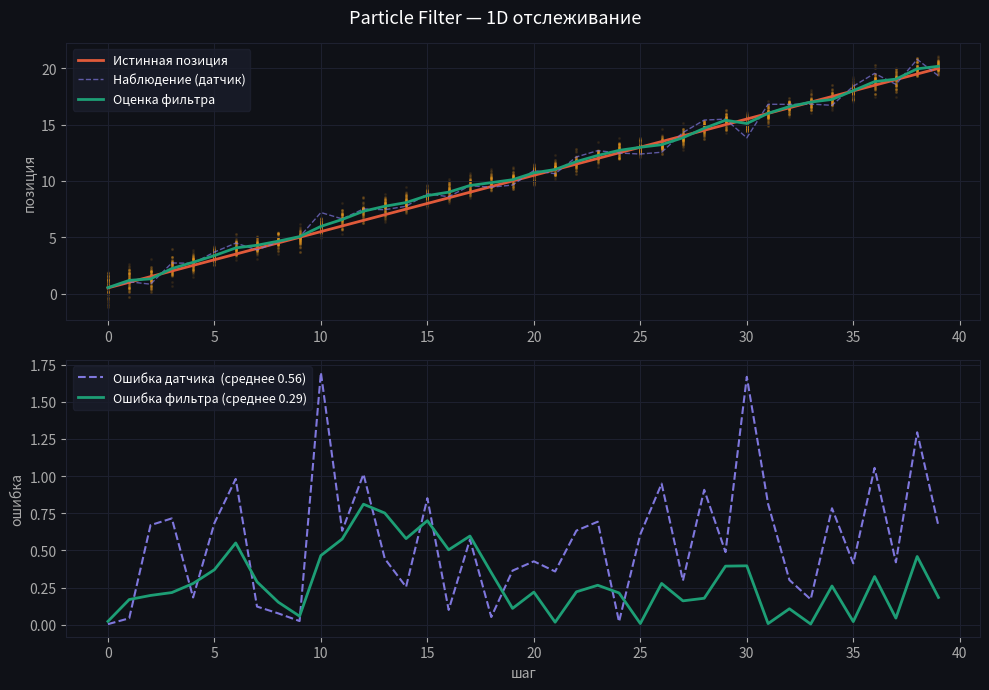

Python code for this plot:
import numpy as np
import matplotlib.pyplot as plt


#=========
#Параметры
#=========

N          = 100    # частиц
STEPS      = 40     # шагов
PROC_STD   = 0.3    # шум движения (непредсказуемость объекта)
OBS_STD    = 0.8    # шум датчика  (Недостоверность измерений)
VELOCITY   = 0.5    # скорость объекта

rng = np.random.default_rng(42)# rng seed. Это чисто для воспроизводимости. Для полностью рандомного варианта надо убрать

#=============
#Инициализация
#=============

true_pos  = 0.0
particles = rng.uniform(-2, 2, N)   # Наши изначальные гипотезы. диапозон -2,2. Равномерное распределение

history = {"true": [], "obs": [], "estimate": [], "particles": []}

#============
#Главный цикл
#============

for t in range(STEPS):
    #PREDICT (двигаем каждую частицу и добавляем шум)
    particles = particles + VELOCITY + rng.normal(0, PROC_STD, N)
    #TRUE STATE + OBSERVATION
    true_pos += VELOCITY
    obs = true_pos + rng.normal(0, OBS_STD) # шумный датчик дает шумные данные
    #UPDATE (считаем вес для каждой частицы)
    weights = np.exp(-0.5 * ((particles - obs) / OBS_STD) ** 2)
    weights /= weights.sum()   # нормировка
    #ESTIMATE (считаем взвешенное среднее)
    estimate = np.sum(weights * particles)
    #RESAMPLE (пересоздаем облако по весам)
    idx       = rng.choice(N, size=N, p=weights)#Выбираем из исходных частиц новый набор (Самые вероятные точки будут выбраны много раз, а самые маловероятные не будут выбраны вообще)
    particles = particles[idx]
    # сохраняем
    history["true"].append(true_pos)
    history["obs"].append(obs)
    history["estimate"].append(estimate)
    history["particles"].append(particles.copy())

#============
#Визуализация
#============

fig, (ax1, ax2) = plt.subplots(2, 1, figsize=(10, 7), facecolor="#0f1117")
fig.suptitle("Particle Filter — 1D отслеживание", color="white", fontsize=13)
for ax in (ax1, ax2):
    ax.set_facecolor("#0f1117")
    ax.tick_params(colors="#aaa")
    ax.grid(color="#1e2130", linewidth=0.7)
    for s in ax.spines.values():
        s.set_edgecolor("#1e2130")

steps = range(STEPS)

#==============================
#траектории
#частицы (scatter по всем шагам)
#===============================

for t in steps:
    ax1.scatter([t] * N, history["particles"][t],
                s=1.5, alpha=0.08, color="#EF9F27")

ax1.plot(steps, history["true"],     color="#E05A3A", lw=2,   label="Истинная позиция")
ax1.plot(steps, history["obs"],      color="#7F77DD", lw=1,   ls="--", alpha=0.7, label="Наблюдение (датчик)")
ax1.plot(steps, history["estimate"], color="#1D9E75", lw=2,   label="Оценка фильтра")
ax1.set_ylabel("позиция", color="#aaa")
ax1.legend(fontsize=9, facecolor="#1a1d2a", edgecolor="#1e2130", labelcolor="white")


#======
#ошибки
#======

error_obs = np.abs(np.array(history["obs"])      - np.array(history["true"]))
error_pf  = np.abs(np.array(history["estimate"]) - np.array(history["true"]))

ax2.plot(steps, error_obs, color="#7F77DD", lw=1.5, ls="--", label=f"Ошибка датчика  (среднее {error_obs.mean():.2f})")
ax2.plot(steps, error_pf,  color="#1D9E75", lw=2,   label=f"Ошибка фильтра (среднее {error_pf.mean():.2f})")
ax2.set_ylabel("ошибка", color="#aaa")
ax2.set_xlabel("шаг", color="#aaa")
ax2.legend(fontsize=9, facecolor="#1a1d2a", edgecolor="#1e2130", labelcolor="white")

plt.tight_layout()
plt.savefig("pf_1D.png", dpi=130, facecolor="#0f1117", bbox_inches="tight")
plt.show()
